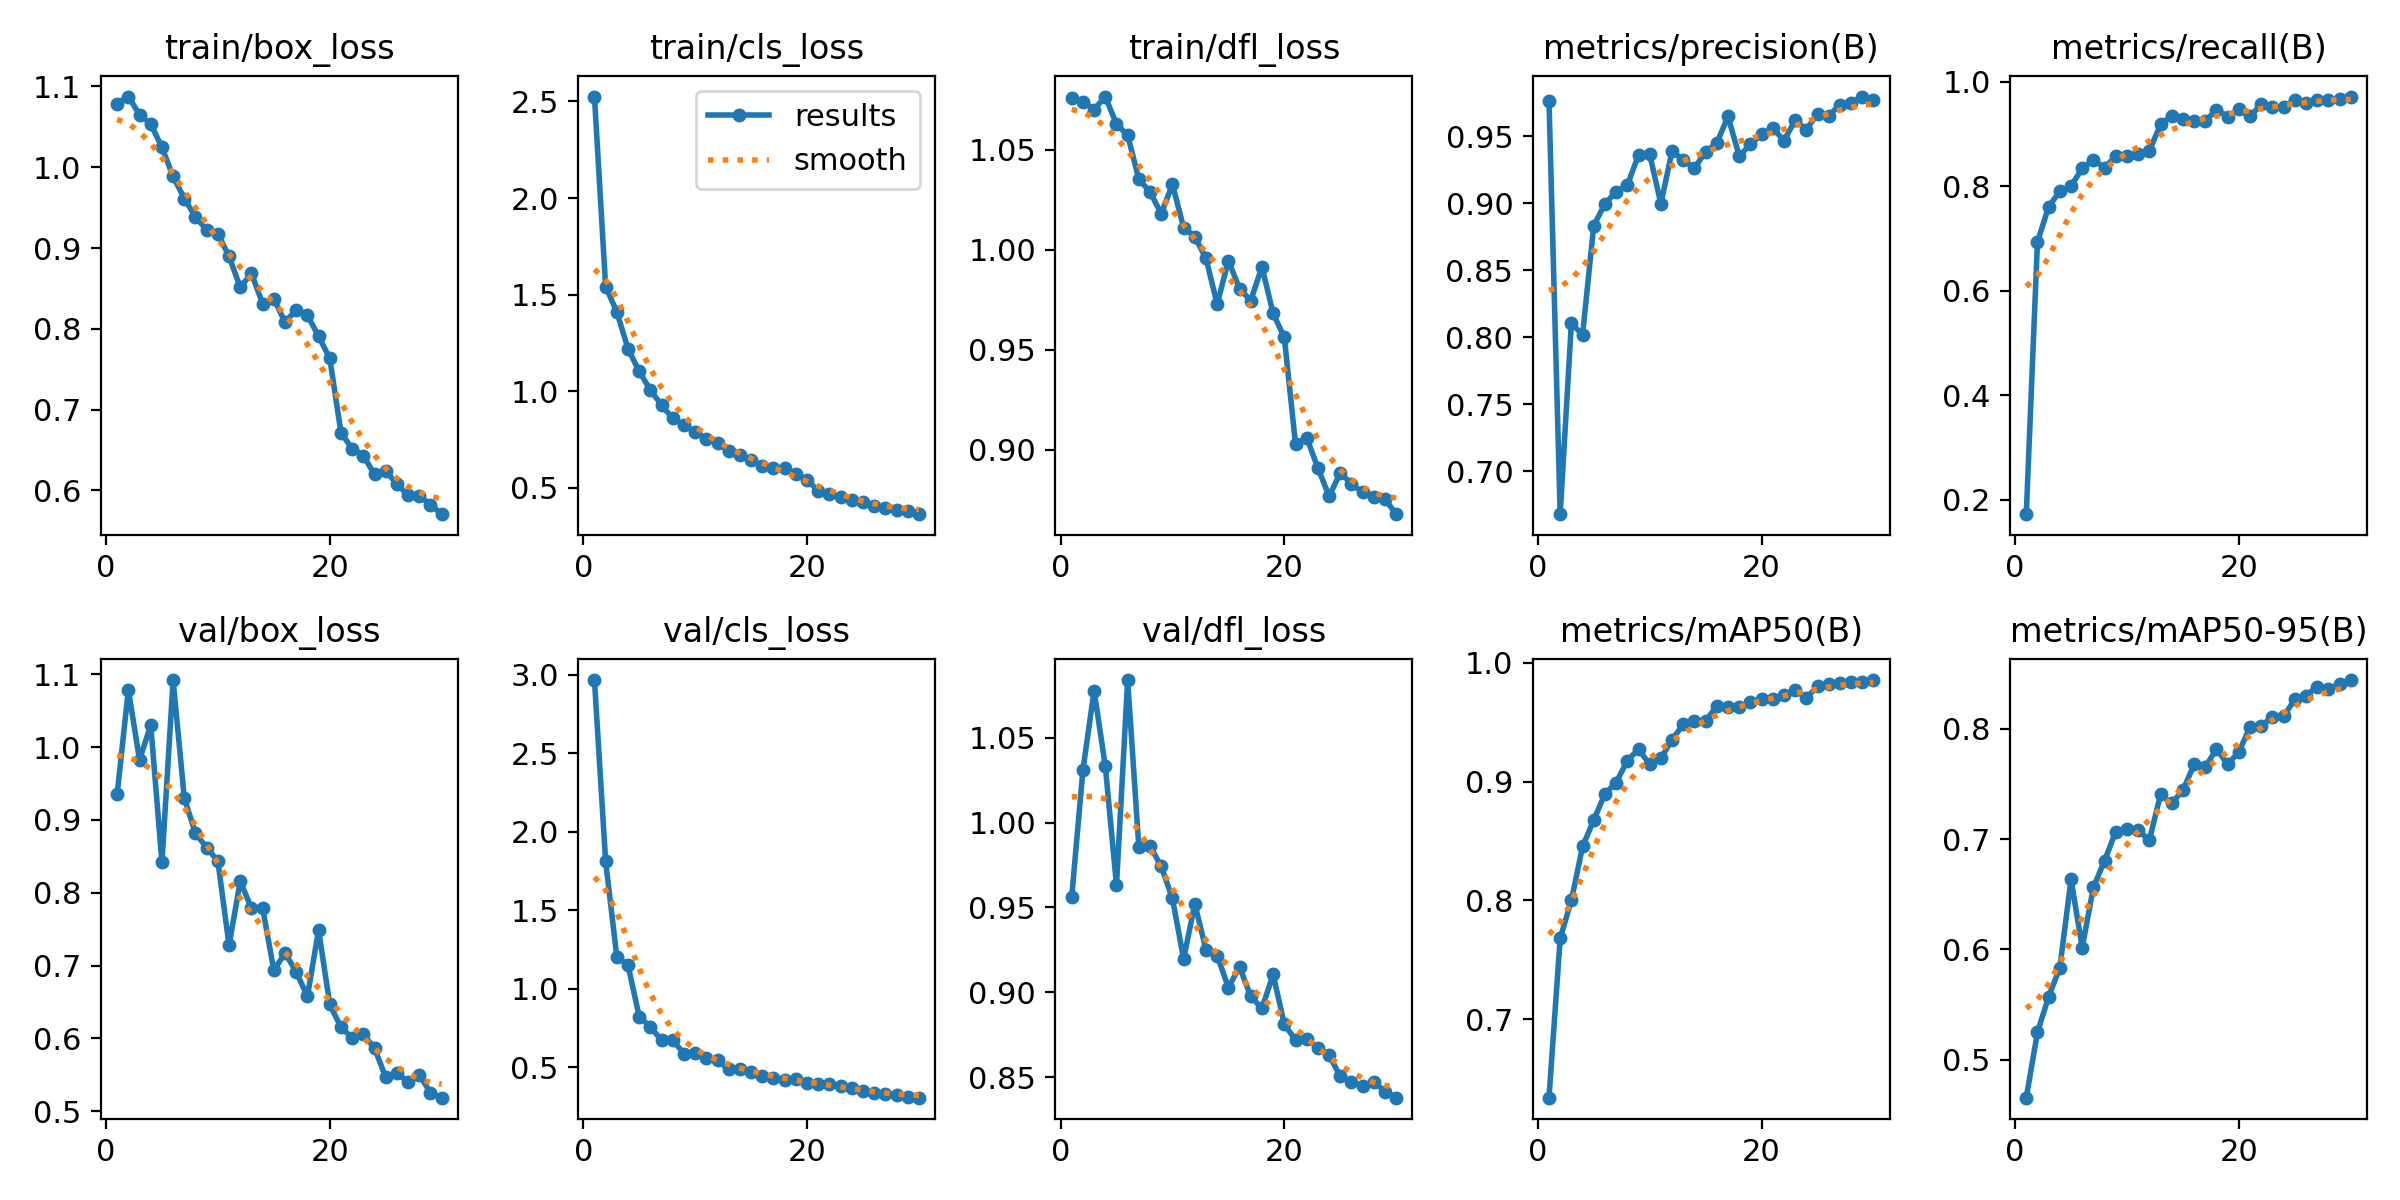

Values plotted in this chart, from the file beside it:
epoch, time, train/box_loss, train/cls_loss, train/dfl_loss, metrics/precision(B), metrics/recall(B), metrics/mAP50(B), metrics/mAP50-95(B), val/box_loss, val/cls_loss, val/dfl_loss, lr/pg0, lr/pg1, lr/pg2
1, 14.3, 1.079, 2.525, 1.076, 0.9763, 0.1721, 0.6338, 0.4654, 0.9355, 2.966, 0.9562, 0.0004091, 0.0004091, 0.0004091
2, 27.51, 1.088, 1.542, 1.074, 0.6681, 0.6936, 0.7681, 0.5247, 1.079, 1.811, 1.031, 0.0007985, 0.0007985, 0.0007985
3, 40.85, 1.065, 1.411, 1.07, 0.8104, 0.7607, 0.7999, 0.557, 0.9823, 1.204, 1.078, 0.00116, 0.00116, 0.00116
4, 54.15, 1.054, 1.22, 1.077, 0.8018, 0.7907, 0.8454, 0.5833, 1.03, 1.151, 1.033, 0.001126, 0.001126, 0.001126
5, 67.28, 1.025, 1.103, 1.063, 0.8833, 0.8007, 0.8676, 0.6634, 0.8417, 0.8225, 0.9632, 0.001085, 0.001085, 0.001085
6, 80.21, 0.9886, 1.006, 1.057, 0.8994, 0.8343, 0.8897, 0.6016, 1.092, 0.7574, 1.084, 0.001044, 0.001044, 0.001044
7, 93.21, 0.9612, 0.9285, 1.035, 0.9085, 0.8511, 0.8992, 0.6563, 0.9298, 0.6718, 0.9854, 0.001002, 0.001002, 0.001002
8, 105.9, 0.9386, 0.8597, 1.029, 0.9132, 0.835, 0.9177, 0.6804, 0.8815, 0.6733, 0.9862, 0.0009612, 0.0009612, 0.0009612
9, 118.7, 0.9222, 0.8255, 1.018, 0.9359, 0.8586, 0.9272, 0.7068, 0.862, 0.5873, 0.9741, 0.00092, 0.00092, 0.00092
10, 131.4, 0.9175, 0.7906, 1.033, 0.9364, 0.858, 0.9146, 0.7094, 0.8435, 0.5924, 0.9553, 0.0008787, 0.0008787, 0.0008787
11, 144.2, 0.8897, 0.7525, 1.011, 0.8994, 0.8612, 0.9195, 0.708, 0.7279, 0.5601, 0.9196, 0.0008375, 0.0008375, 0.0008375
12, 156.9, 0.8514, 0.7317, 1.007, 0.9389, 0.8679, 0.9354, 0.6988, 0.8161, 0.545, 0.952, 0.0007962, 0.0007962, 0.0007962
13, 169.7, 0.8687, 0.6899, 0.9957, 0.9319, 0.9185, 0.9481, 0.7405, 0.7786, 0.4871, 0.925, 0.000755, 0.000755, 0.000755
14, 182.3, 0.8312, 0.6704, 0.9728, 0.9262, 0.9355, 0.9513, 0.7326, 0.779, 0.4901, 0.9216, 0.0007137, 0.0007137, 0.0007137
15, 195.3, 0.8373, 0.6463, 0.9946, 0.9382, 0.9297, 0.9509, 0.7443, 0.6937, 0.471, 0.9027, 0.0006725, 0.0006725, 0.0006725
16, 208.1, 0.8082, 0.6158, 0.9804, 0.9449, 0.9249, 0.9639, 0.7676, 0.717, 0.4435, 0.915, 0.0006312, 0.0006312, 0.0006312
17, 220.7, 0.8234, 0.6021, 0.9746, 0.9646, 0.9248, 0.9628, 0.7654, 0.6916, 0.4338, 0.8975, 0.00059, 0.00059, 0.00059
18, 233.4, 0.8169, 0.6013, 0.9914, 0.935, 0.947, 0.9629, 0.7817, 0.6577, 0.4224, 0.8904, 0.0005487, 0.0005487, 0.0005487
19, 246.1, 0.7908, 0.5737, 0.9681, 0.9438, 0.9335, 0.9669, 0.7678, 0.7489, 0.424, 0.9105, 0.0005075, 0.0005075, 0.0005075
20, 259, 0.7635, 0.5412, 0.9561, 0.9512, 0.9472, 0.9698, 0.7791, 0.6468, 0.3994, 0.8811, 0.0004662, 0.0004662, 0.0004662
21, 272.1, 0.6716, 0.4853, 0.9027, 0.956, 0.9339, 0.9697, 0.8017, 0.6154, 0.3915, 0.8719, 0.000425, 0.000425, 0.000425
22, 284, 0.6516, 0.4699, 0.9059, 0.9466, 0.9571, 0.9726, 0.8025, 0.6009, 0.392, 0.8722, 0.0003837, 0.0003837, 0.0003837
23, 296.4, 0.6431, 0.4542, 0.8909, 0.9617, 0.952, 0.977, 0.8112, 0.6059, 0.3833, 0.8673, 0.0003425, 0.0003425, 0.0003425
24, 308.4, 0.6198, 0.4385, 0.8766, 0.9548, 0.9514, 0.9705, 0.8112, 0.5867, 0.3656, 0.863, 0.0003012, 0.0003012, 0.0003012
25, 320.5, 0.6239, 0.4276, 0.8884, 0.9667, 0.965, 0.9802, 0.8268, 0.5467, 0.3506, 0.8504, 0.00026, 0.00026, 0.00026
26, 332.4, 0.6082, 0.409, 0.8828, 0.965, 0.9604, 0.982, 0.8302, 0.5524, 0.3386, 0.8473, 0.0002188, 0.0002188, 0.0002188
27, 344.5, 0.5939, 0.3961, 0.8786, 0.9735, 0.9656, 0.9829, 0.8383, 0.5403, 0.3283, 0.8445, 0.0001775, 0.0001775, 0.0001775
28, 356.5, 0.5934, 0.388, 0.8764, 0.9748, 0.9654, 0.9842, 0.836, 0.5506, 0.3217, 0.8472, 0.0001363, 0.0001363, 0.0001363
29, 368.5, 0.5823, 0.3829, 0.8752, 0.9795, 0.9676, 0.9841, 0.8402, 0.5251, 0.3139, 0.8414, 9.5e-05, 9.5e-05, 9.5e-05
30, 380.7, 0.5706, 0.3644, 0.8677, 0.9766, 0.9719, 0.9855, 0.8442, 0.5188, 0.3069, 0.8378, 5.375e-05, 5.375e-05, 5.375e-05
